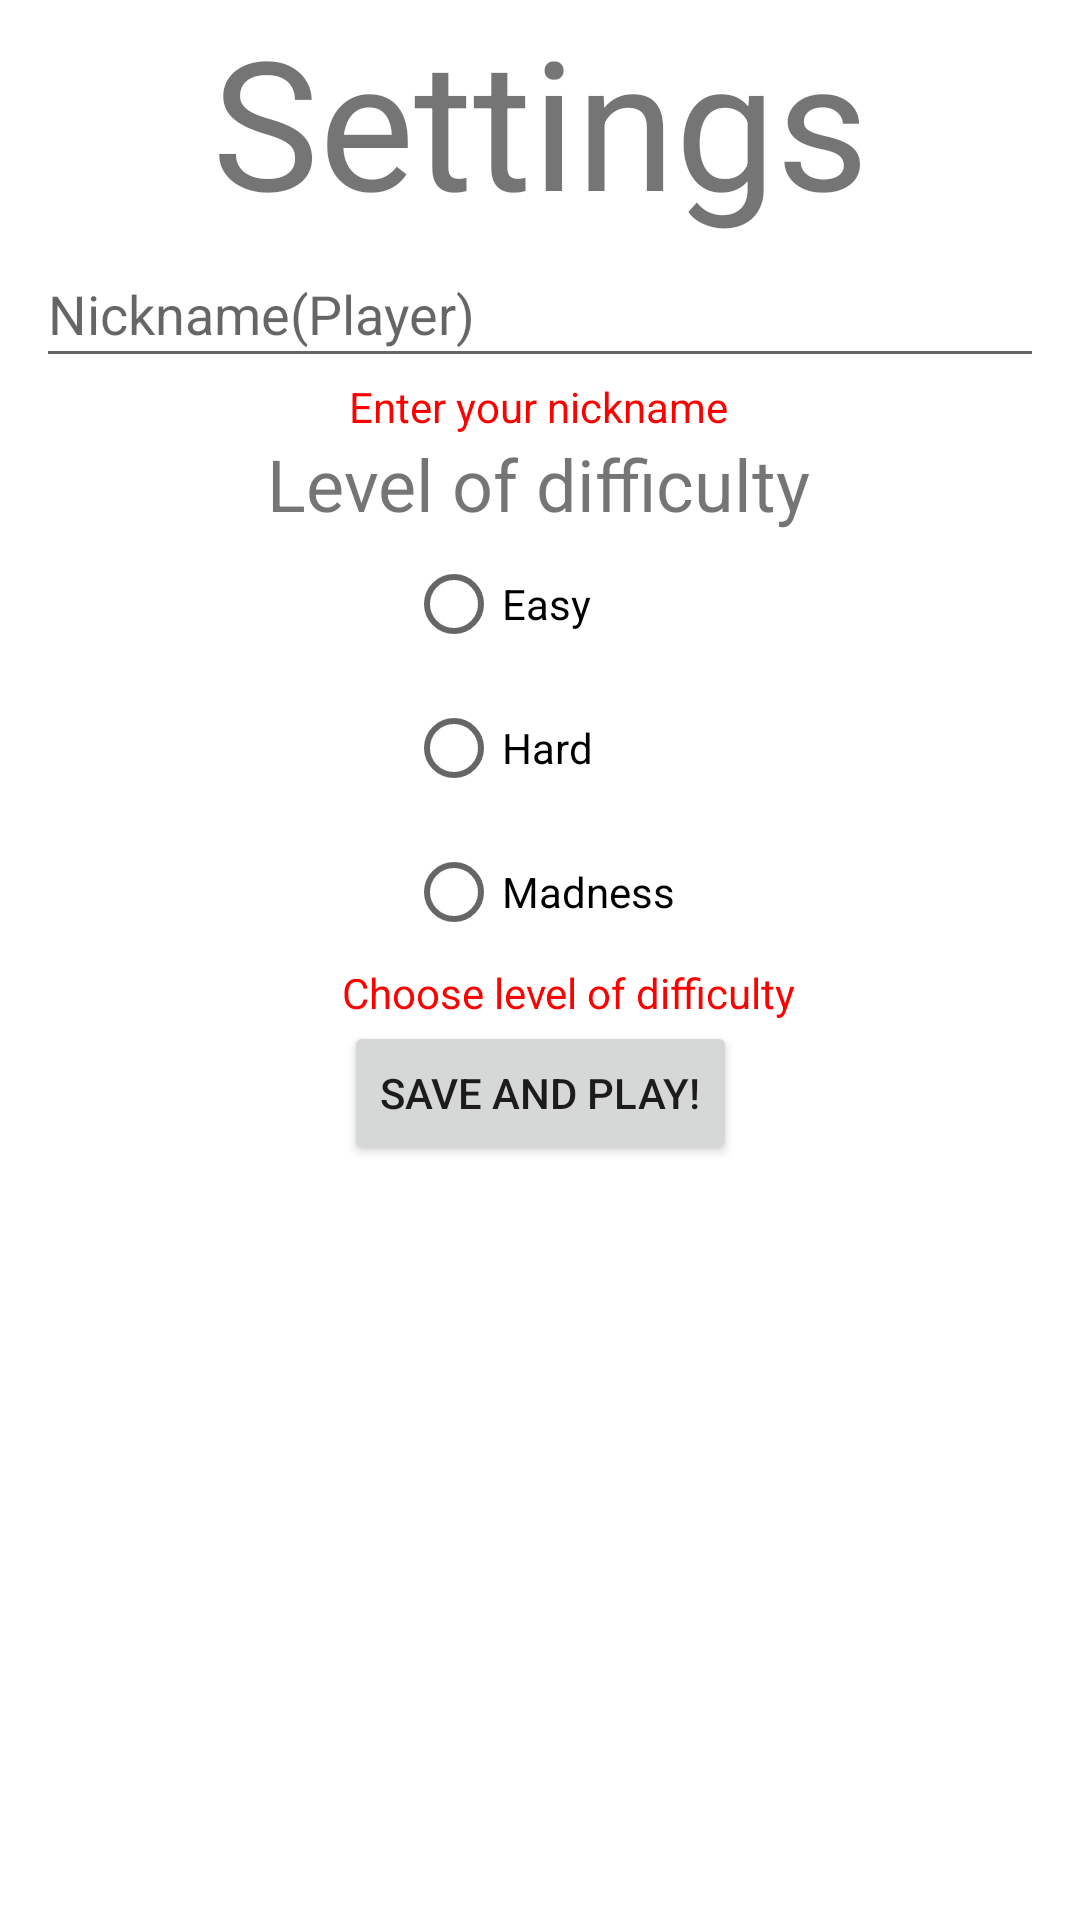

Here is an Android app screen rendered from its layout file. Give the layout XML and the strings, colors and styles it references.
<!-- AndroidManifest.xml: application theme Theme.MySudoku -->
<!-- res/layout/settings_site.xml -->
<?xml version="1.0" encoding="utf-8"?>

<androidx.constraintlayout.widget.ConstraintLayout xmlns:android="http://schemas.android.com/apk/res/android"
    xmlns:app="http://schemas.android.com/apk/res-auto"
    xmlns:tools="http://schemas.android.com/tools"
    android:layout_width="match_parent"
    android:layout_height="match_parent">

    <TextView
        android:id="@+id/settingsTitle"
        android:layout_width="wrap_content"
        android:layout_height="wrap_content"
        android:text="Settings"
        android:textSize="60sp"
        app:layout_constraintEnd_toEndOf="parent"
        app:layout_constraintStart_toStartOf="parent"
        app:layout_constraintTop_toTopOf="parent" />

    <TextView
        android:id="@+id/levelTitle"
        android:layout_width="wrap_content"
        android:layout_height="wrap_content"
        android:text="Level of difficulty"
        android:textSize="24sp"
        app:layout_constraintEnd_toEndOf="parent"
        app:layout_constraintHorizontal_bias="0.498"
        app:layout_constraintStart_toStartOf="parent"
        app:layout_constraintTop_toBottomOf="@+id/emptyError"
        tools:ignore="MissingConstraints" />

    <EditText
        android:id="@+id/nicknameText"
        android:layout_width="336dp"
        android:layout_height="46dp"
        android:ems="10"
        android:hint="Nickname(Player)"
        android:inputType="textPersonName"
        app:layout_constraintEnd_toEndOf="parent"
        app:layout_constraintHorizontal_bias="0.497"
        app:layout_constraintStart_toStartOf="parent"
        app:layout_constraintTop_toBottomOf="@+id/settingsTitle"
        tools:ignore="MissingConstraints" />

    <TextView
        android:id="@+id/emptyError"
        android:layout_width="wrap_content"
        android:layout_height="wrap_content"
        android:text="Enter your nickname"
        android:textColor="#FF0000"
        app:layout_constraintEnd_toEndOf="parent"
        app:layout_constraintHorizontal_bias="0.498"
        app:layout_constraintStart_toStartOf="parent"
        app:layout_constraintTop_toBottomOf="@+id/nicknameText" />

    <RadioGroup
        android:id="@+id/checkedBoxGroup"
        android:layout_width="wrap_content"
        android:layout_height="wrap_content"
        app:layout_constraintEnd_toEndOf="parent"
        app:layout_constraintStart_toStartOf="parent"
        app:layout_constraintTop_toBottomOf="@+id/levelTitle">

        <RadioButton
            android:id="@+id/checkedBoxEasy"
            android:layout_width="match_parent"
            android:layout_height="wrap_content"
            android:text="Easy" />

        <RadioButton
            android:id="@+id/checkedBoxHard"
            android:layout_width="match_parent"
            android:layout_height="wrap_content"
            android:text="Hard" />

        <RadioButton
            android:id="@+id/checkedBoxMadness"
            android:layout_width="match_parent"
            android:layout_height="wrap_content"
            android:text="Madness" />
    </RadioGroup>

    <TextView
        android:id="@+id/levelError"
        android:layout_width="wrap_content"
        android:layout_height="wrap_content"
        android:text="Choose level of difficulty"
        android:textColor="#FF0000"
        app:layout_constraintEnd_toEndOf="parent"
        app:layout_constraintHorizontal_bias="0.546"
        app:layout_constraintStart_toStartOf="parent"
        app:layout_constraintTop_toBottomOf="@+id/checkedBoxGroup" />

    <Button
        android:id="@+id/deleteButton"
        android:layout_width="wrap_content"
        android:layout_height="wrap_content"
        android:text="Save and Play!"
        app:layout_constraintEnd_toEndOf="parent"
        app:layout_constraintStart_toStartOf="parent"
        app:layout_constraintTop_toBottomOf="@+id/levelError" />


</androidx.constraintlayout.widget.ConstraintLayout>
<!-- resources referenced by this layout -->
<resources>
  <style name="Theme.MySudoku" parent="Theme.MaterialComponents.DayNight.DarkActionBar">
          
          <item name="colorPrimary">@color/purple_500</item>
          <item name="colorPrimaryVariant">@color/purple_700</item>
          <item name="colorOnPrimary">@color/white</item>
          
          <item name="colorSecondary">@color/teal_200</item>
          <item name="colorSecondaryVariant">@color/teal_700</item>
          <item name="colorOnSecondary">@color/black</item>
          
          <item name="android:statusBarColor" tools:targetApi="l">?attr/colorPrimaryVariant</item>
          
      </style>
  <color name="purple_500">#0754db</color>
  <color name="purple_700">#0754db</color>
  <color name="white">#FFFFFFFF</color>
  <color name="teal_200">#FF03DAC5</color>
  <color name="teal_700">#FF018786</color>
  <color name="black">#FF000000</color>
</resources>
